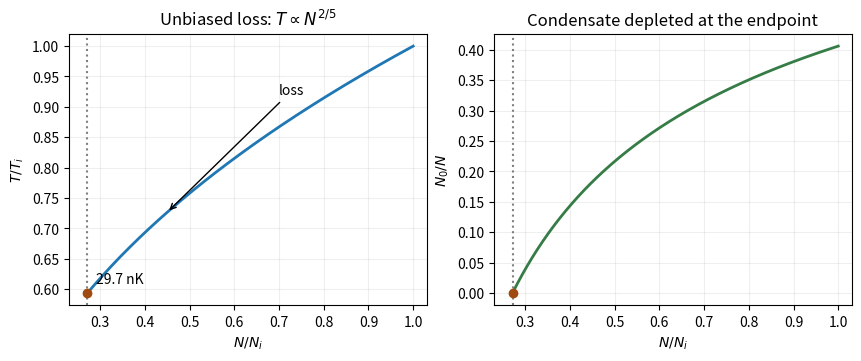

The matplotlib source for this figure: (Note: this script raises an exception after producing the figure.)
from pathlib import Path
import numpy as np
import matplotlib
matplotlib.use('Agg')
import matplotlib.pyplot as plt

eta=1.684045883;nend=eta**(-2.5);n=np.linspace(nend,1,400);t=n**.4;f=1-1/(eta*t)
fig,ax=plt.subplots(1,2,figsize=(8.5,3.5),layout='constrained');ax[0].plot(n,t,lw=2);ax[1].plot(n,f,lw=2,color='#367c46')
for a in ax:a.axvline(nend,color='gray',ls=':');a.set(xlabel=r'$N/N_i$',xlim=(.23,1.03));a.grid(alpha=.2)
ax[0].set(ylabel=r'$T/T_i$',title=r'Unbiased loss: $T\propto N^{2/5}$');ax[0].annotate('loss',(.45,.45**.4),(.7,.92),arrowprops=dict(arrowstyle='->'),fontsize=10);ax[0].plot([nend],[1/eta],'o',color='#9e4a10');ax[0].text(.29,.61,'29.7 nK',fontsize=10)
ax[1].set(ylabel=r'$N_0/N$',title='Condensate depleted at the endpoint');ax[1].plot([nend],[0],'o',color='#9e4a10')

fig.savefig(Path(__file__).stem+'.png',dpi=140,facecolor='white')
